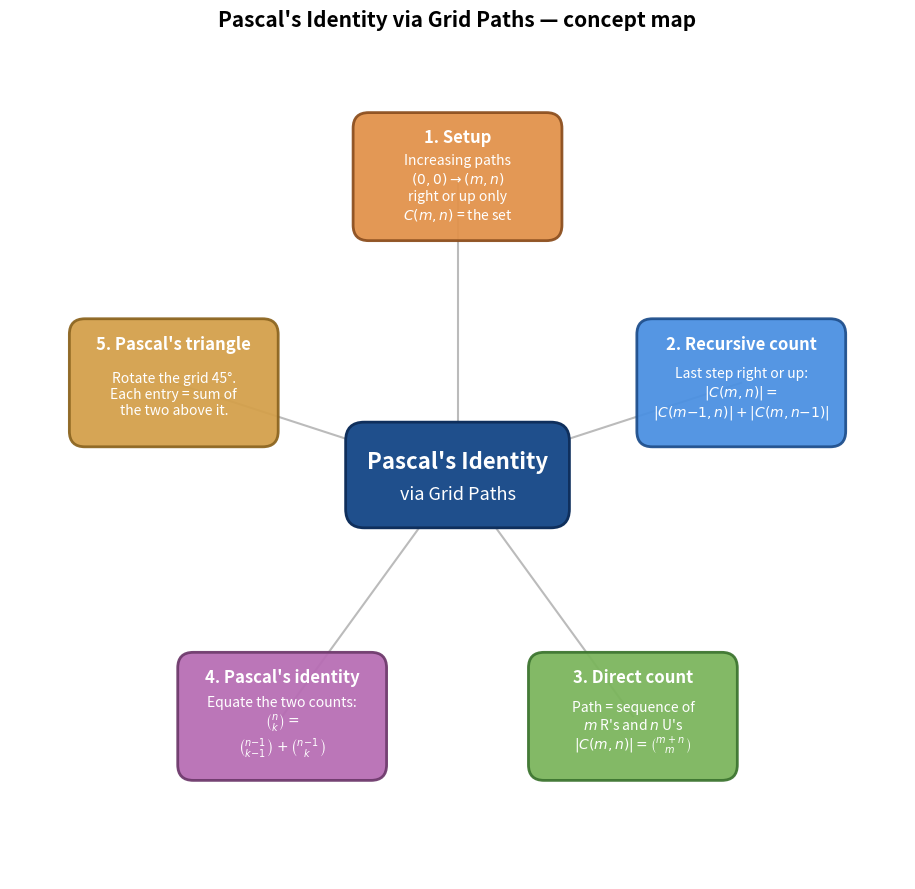

Generate this figure with matplotlib:
"""Generate sp_mindmap.png — concept map for Pascal's Identity via Grid Paths.

Central node is the topic. Five surrounding nodes are the five sections of
the note, arranged radially clockwise from the top.
"""
import matplotlib.pyplot as plt
import matplotlib.patches as mpatches
from math import cos, sin, pi

fig, ax = plt.subplots(figsize=(12, 9))

# Center node
center_w, center_h = 3.4, 1.5
center = mpatches.FancyBboxPatch(
    (-center_w / 2, -center_h / 2), center_w, center_h,
    boxstyle='round,pad=0.1,rounding_size=0.3',
    facecolor='#1f4f8c', edgecolor='#0f2f5c', linewidth=2.0, zorder=4
)
ax.add_patch(center)
ax.text(0, 0.22, r"Pascal's Identity",
        fontsize=16, ha='center', va='center',
        color='white', fontweight='bold', zorder=5)
ax.text(0, -0.30, "via Grid Paths",
        fontsize=13, ha='center', va='center',
        color='white', zorder=5)

# Topic nodes
topics = [
    ("1. Setup",
     r"Increasing paths" "\n"
     r"$(0,0)\to(m,n)$" "\n"
     r"right or up only" "\n"
     r"$C(m,n)$ = the set"),
    ("2. Recursive count",
     r"Last step right or up:" "\n"
     r"$|C(m,n)|=$" "\n"
     r"$|C(m{-}1,n)|+|C(m,n{-}1)|$"),
    ("3. Direct count",
     r"Path = sequence of" "\n"
     r"$m$ R's and $n$ U's" "\n"
     r"$|C(m,n)|=\binom{m+n}{m}$"),
    ("4. Pascal's identity",
     r"Equate the two counts:" "\n"
     r"$\binom{n}{k}=$" "\n"
     r"$\binom{n{-}1}{k{-}1}+\binom{n{-}1}{k}$"),
    ("5. Pascal's triangle",
     r"Rotate the grid 45°." "\n"
     r"Each entry = sum of" "\n"
     r"the two above it."),
]

node_palette = [
    ('#e2924a', '#8c4f1f'),  # 1 orange
    ('#4a90e2', '#1f4f8c'),  # 2 blue
    ('#7bb55c', '#3d7530'),  # 3 green
    ('#b76db4', '#6e3a6c'),  # 4 purple
    ('#d4a04a', '#8c6520'),  # 5 yellow-brown
]

n_topics = len(topics)
radius = 4.8
box_w, box_h = 3.2, 1.9

for i, ((title, body), (fc, ec)) in enumerate(zip(topics, node_palette)):
    # Start at top (theta = pi/2), rotate clockwise
    theta = pi / 2 - i * (2 * pi / n_topics)
    x = radius * cos(theta)
    y = radius * sin(theta)

    # Connector
    ax.plot([0, x], [0, y], color='#bbbbbb', linewidth=1.5,
            linestyle='-', zorder=1)

    # Node box
    box = mpatches.FancyBboxPatch(
        (x - box_w / 2, y - box_h / 2), box_w, box_h,
        boxstyle='round,pad=0.08,rounding_size=0.25',
        facecolor=fc, edgecolor=ec, linewidth=2.0, alpha=0.94, zorder=2
    )
    ax.add_patch(box)

    # Title row
    ax.text(x, y + box_h / 2 - 0.32, title,
            fontsize=12, ha='center', va='center',
            color='white', fontweight='bold', zorder=3)
    # Body
    ax.text(x, y - 0.18, body,
            fontsize=10, ha='center', va='center',
            color='white', zorder=3)

ax.set_title(r"Pascal's Identity via Grid Paths — concept map",
             fontsize=15, pad=10, fontweight='bold')

ax.set_xlim(-7.2, 7.2)
ax.set_ylim(-6.5, 7.0)
ax.set_aspect('equal')
ax.axis('off')

plt.tight_layout()
plt.savefig('sp_mindmap.png', dpi=220,
            bbox_inches='tight', facecolor='white')
plt.close()
print("Saved sp_mindmap.png")
